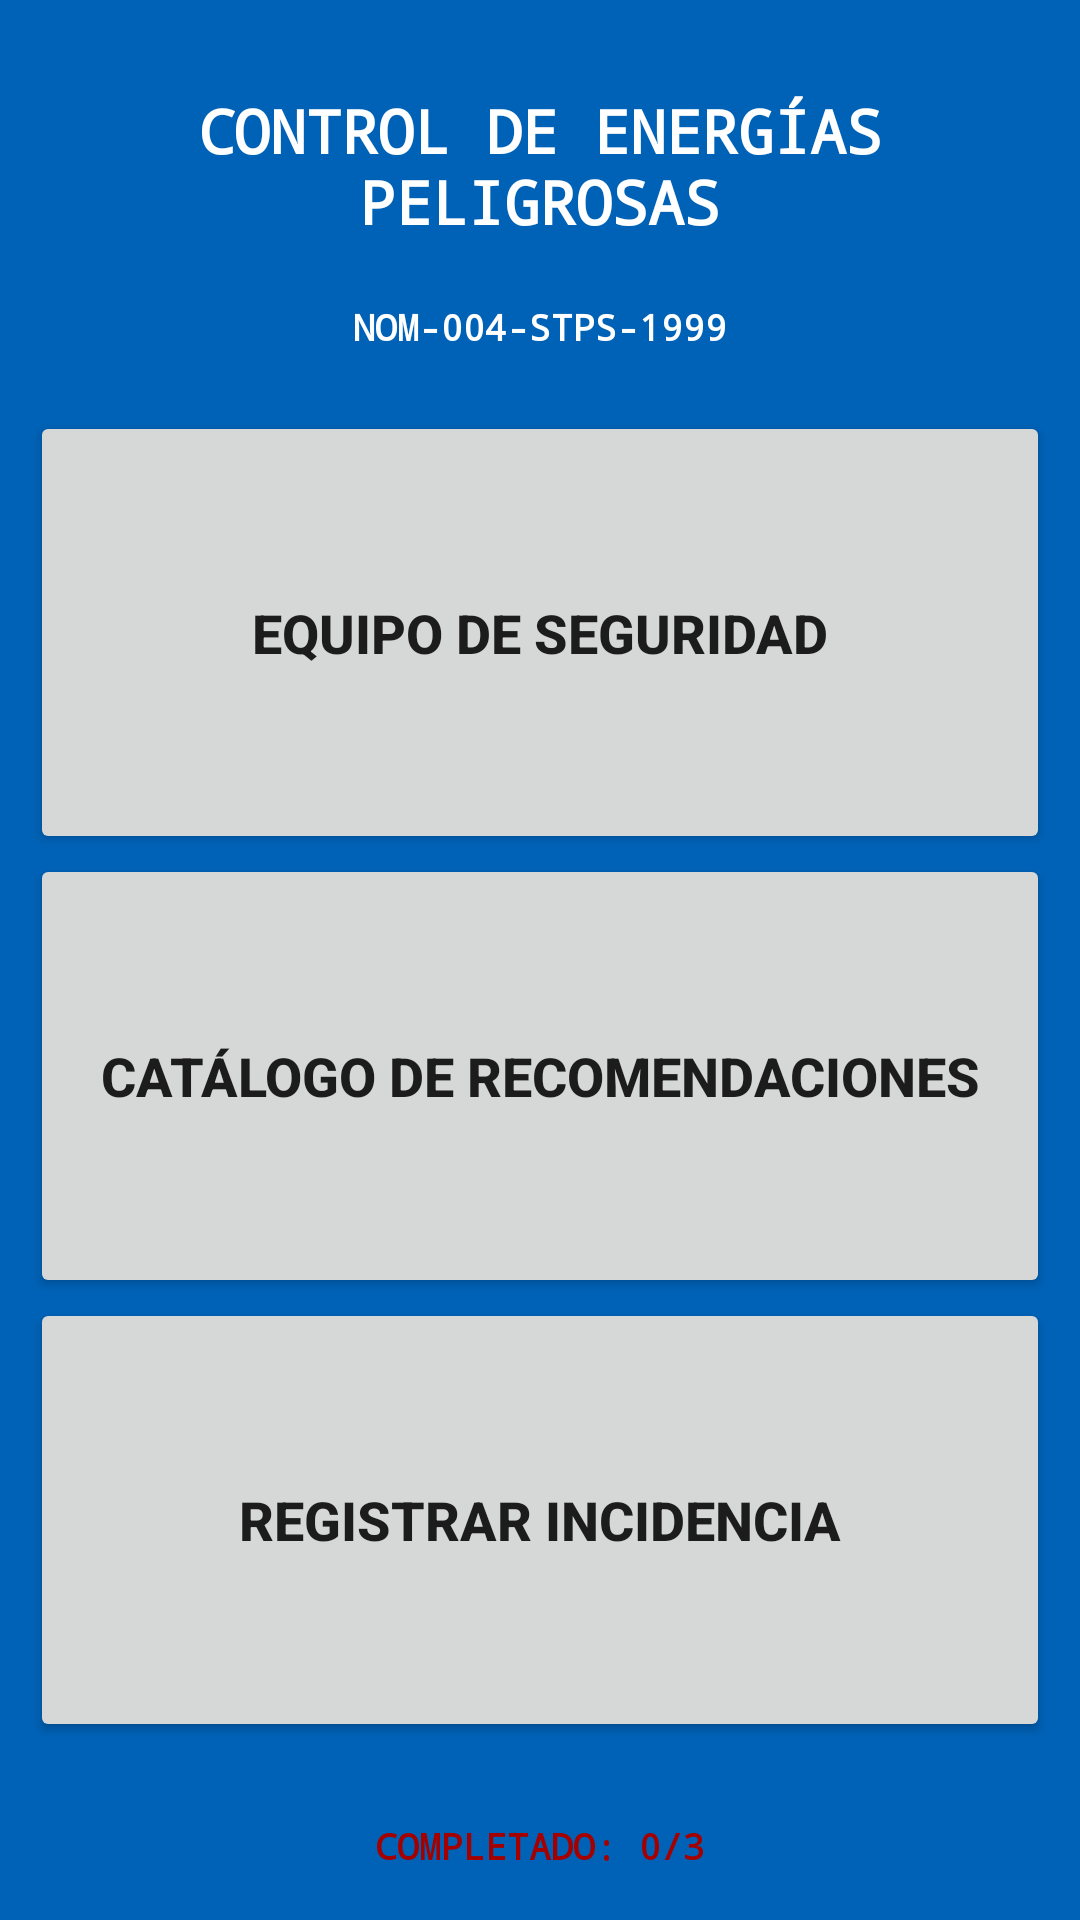

This screen was rendered from an Android layout file. Write that file and the resources it references.
<!-- AndroidManifest.xml: application theme Theme.AppCompat.Light.NoActionBar -->
<!-- res/layout/layout_actividades.xml -->
<?xml version="1.0" encoding="utf-8"?>
<LinearLayout
    xmlns:android="http://schemas.android.com/apk/res/android"
    xmlns:app="http://schemas.android.com/apk/res-auto"
    xmlns:tools="http://schemas.android.com/tools"
    android:layout_width="match_parent"
    android:layout_height="match_parent"
    android:background="@color/color"
    android:orientation="vertical">

    <LinearLayout
        android:id="@+id/container_body"
        android:layout_width="match_parent"
        android:layout_height="match_parent"
        android:layout_weight="100"
        android:background="@color/colorPrimary"
        android:gravity="center"
        android:orientation="vertical"
        android:padding="10dp">

        <LinearLayout
            android:layout_width="match_parent"
            android:layout_height="wrap_content"
            android:gravity="center"
            android:orientation="vertical"
            android:padding="20dp">

            <TextView
                android:layout_width="match_parent"
                android:layout_height="wrap_content"
                android:gravity="center"
                android:paddingBottom="20dp"
                android:text="@string/string_6"
                android:textColor="@color/color"
                android:textSize="20dp"
                android:textStyle="bold"
                android:typeface="monospace" />

            <TextView
                android:layout_width="match_parent"
                android:layout_height="wrap_content"
                android:gravity="center"
                android:text="@string/string_7"
                android:textColor="@color/color"
                android:textSize="12dp"
                android:textStyle="bold"
                android:typeface="monospace" />

        </LinearLayout>

        <Button
            android:layout_width="match_parent"
            android:layout_height="wrap_content"
            android:layout_weight="1"
            android:text="@string/string_8"
            android:textSize="18dp"
            android:textStyle="bold"/>

        <Button
            android:layout_width="match_parent"
            android:layout_height="wrap_content"
            android:layout_weight="1"
            android:text="@string/string_9"
            android:textSize="18dp"
            android:textStyle="bold"/>

        <Button
            android:layout_width="match_parent"
            android:layout_height="wrap_content"
            android:layout_weight="1"
            android:text="@string/string_10"
            android:textSize="18dp"
            android:textStyle="bold"/>

    </LinearLayout>

    <LinearLayout
        android:id="@+id/container_footer"
        android:layout_width="match_parent"
        android:layout_height="50dp"
        android:layout_weight="1"
        android:background="@color/colorPrimary"
        android:orientation="vertical">

        <TextView
            android:layout_width="match_parent"
            android:layout_height="match_parent"
            android:gravity="center"
            android:text="@string/string_11"
            android:textColor="@color/color_2"
            android:textSize="12dp"
            android:textStyle="bold"
            android:typeface="monospace" />


    </LinearLayout>

</LinearLayout>
<!-- resources referenced by this layout -->
<resources>
  <color name="color">#FFF</color>
  <color name="colorPrimary">#0062b7</color>
  <color name="color_2">#a40000</color>
  <string name="string_10">REGISTRAR INCIDENCIA</string>
  <string name="string_11">COMPLETADO: 0/3</string>
  <string name="string_6">CONTROL DE ENERGÍAS\nPELIGROSAS</string>
  <string name="string_7">NOM-004-STPS-1999</string>
  <string name="string_8">EQUIPO DE SEGURIDAD</string>
  <string name="string_9">CATÁLOGO DE RECOMENDACIONES</string>
</resources>
